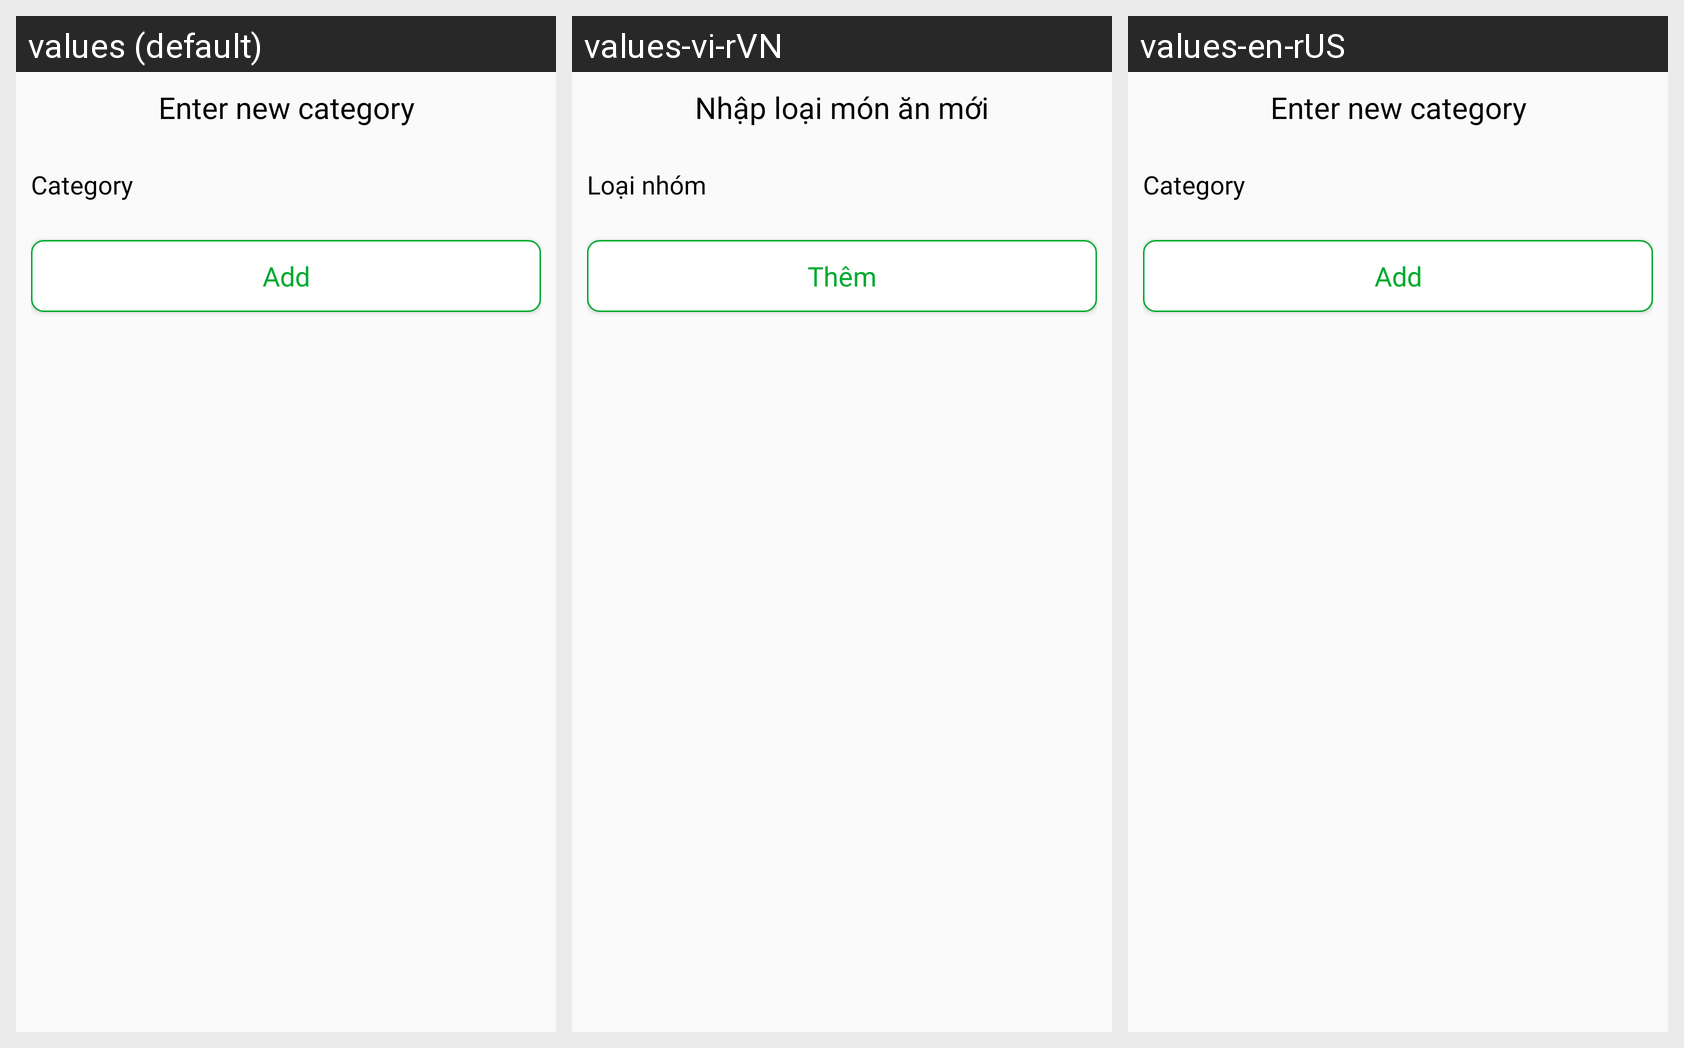

Locale-by-locale string values for the Android screen shown in this grid:
Android screen res/layout/alert_add_category.xml rendered under 3 locales, left to right: values (default), values-vi-rVN, values-en-rUS. Device: Nexus 5 (rendered at 1080×1920; each locale shown at half size, 540×960, under a caption strip naming it); theme Theme.Merchant.
Strings drawn on this screen, with the default value and each locale's value (text and hints the layout hard-codes, and strings that could not be matched under every locale, appear in the picture but are not listed):

enter_new_category
  values: Enter new category
  values-vi-rVN: Nhập loại món ăn mới
  values-en-rUS: Enter new category

category
  values: Category
  values-vi-rVN: Loại nhóm
  values-en-rUS: Category

add
  values: Add
  values-vi-rVN: Thêm
  values-en-rUS: Add
